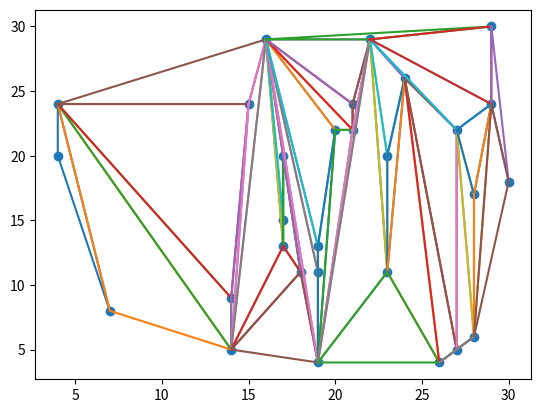

The matplotlib source for this figure:
import numpy as np
import random
import matplotlib.pyplot as plt

pontos = []

numeroLados = random.randint(4, 30)

for i in range(numeroLados):
    pontos.append((random.randint(4, 30),random.randint(4, 30)))

xs = []
ys = []

for x,y in pontos:
    xs.append(x)
    ys.append(y)

def IncrementalAlgorithmTriang(pontos: list) -> list:
    pontosOrdenados = pontos  
    
    # Ordenando a lista
    pontosOrdenados.sort(reverse = True)                                            
    convexHull = [pontosOrdenados.pop()]
    triangulacoes = []
    
    # Escolhendo os primeiros pontos
    if np.cross(np.subtract(pontosOrdenados[-1], convexHull[0]),
                np.subtract(pontosOrdenados[-2], pontosOrdenados[-1])) > 0:
        convexHull.append(pontosOrdenados[-2])
        convexHull.append(pontosOrdenados[-1])
        pontosOrdenados.pop()
        pontosOrdenados.pop()
    elif np.cross(np.subtract(pontosOrdenados[-1], convexHull[0]),
                np.subtract(pontosOrdenados[-2], pontosOrdenados[-1])) == 0:
        convexHull.append(pontosOrdenados[-2])
        pontosOrdenados.pop()
        pontosOrdenados.pop()
    else:
        convexHull.append(pontosOrdenados.pop())
        convexHull.append(pontosOrdenados.pop())
    
    # Adicionando a primeira triangulacao
    triangulacoes.append(convexHull)                                                                        
    
    # Algoritmo incremental
    while pontosOrdenados:
        novoPonto = pontosOrdenados.pop()
        # Aresta que informará os pontos que eu consigo ver
        arestaSinal = []
        
        for i,pontoAtual in enumerate(convexHull):
            # Percorrendo o casco convexo em sentido horário
            proxElemento = convexHull[(i+1) % len(convexHull)]
            prodVet = np.cross([proxElemento[0] - pontoAtual[0], proxElemento[1] - pontoAtual[1]], 
                               [novoPonto[0] - proxElemento[0], novoPonto[1] - proxElemento[1]])
            # Verdade se consigo ver a aresta ou se os pontos estão na mesma linha 
            if prodVet < 0: arestaSinal.append(False)   
            elif prodVet == 0: arestaSinal.append(True)         
            else: arestaSinal.append(True) 
            
        # Escolhendo o lugar de adição do ponto
        pontosCorte = [1, len(arestaSinal)]
        acharTrue = True
        
        for i, sinal in enumerate(arestaSinal):
            if sinal and acharTrue: 
                pontosCorte[0] = i+1
                acharTrue = False
            elif (not sinal) and (not acharTrue):
                pontosCorte[1] = i
                break
            
        # Adicionando o ponto

        for i in range(pontosCorte[0] - 1, pontosCorte[1]):
            novoTriang = []
            novoTriang.append(convexHull[i])
            novoTriang.append(novoPonto)
            novoTriang.append(convexHull[(i+1) % len(convexHull)])
            triangulacoes.append(novoTriang)
            
        convexHull = convexHull[:pontosCorte[0]] + [novoPonto] + convexHull[pontosCorte[1]:]
    return triangulacoes

triangulacoes = IncrementalAlgorithmTriang(pontos)
# Configurando o poligono para plot
for triangulo in triangulacoes:
    convex = triangulo
    convex = convex + [convex[0]]

    xconvex = []
    yconvex = []
    for x,y in convex:
        xconvex.append(x)
        yconvex.append(y)
    
    plt.plot(xconvex, yconvex)
    
plt.scatter(xs,ys)
plt.show()
    